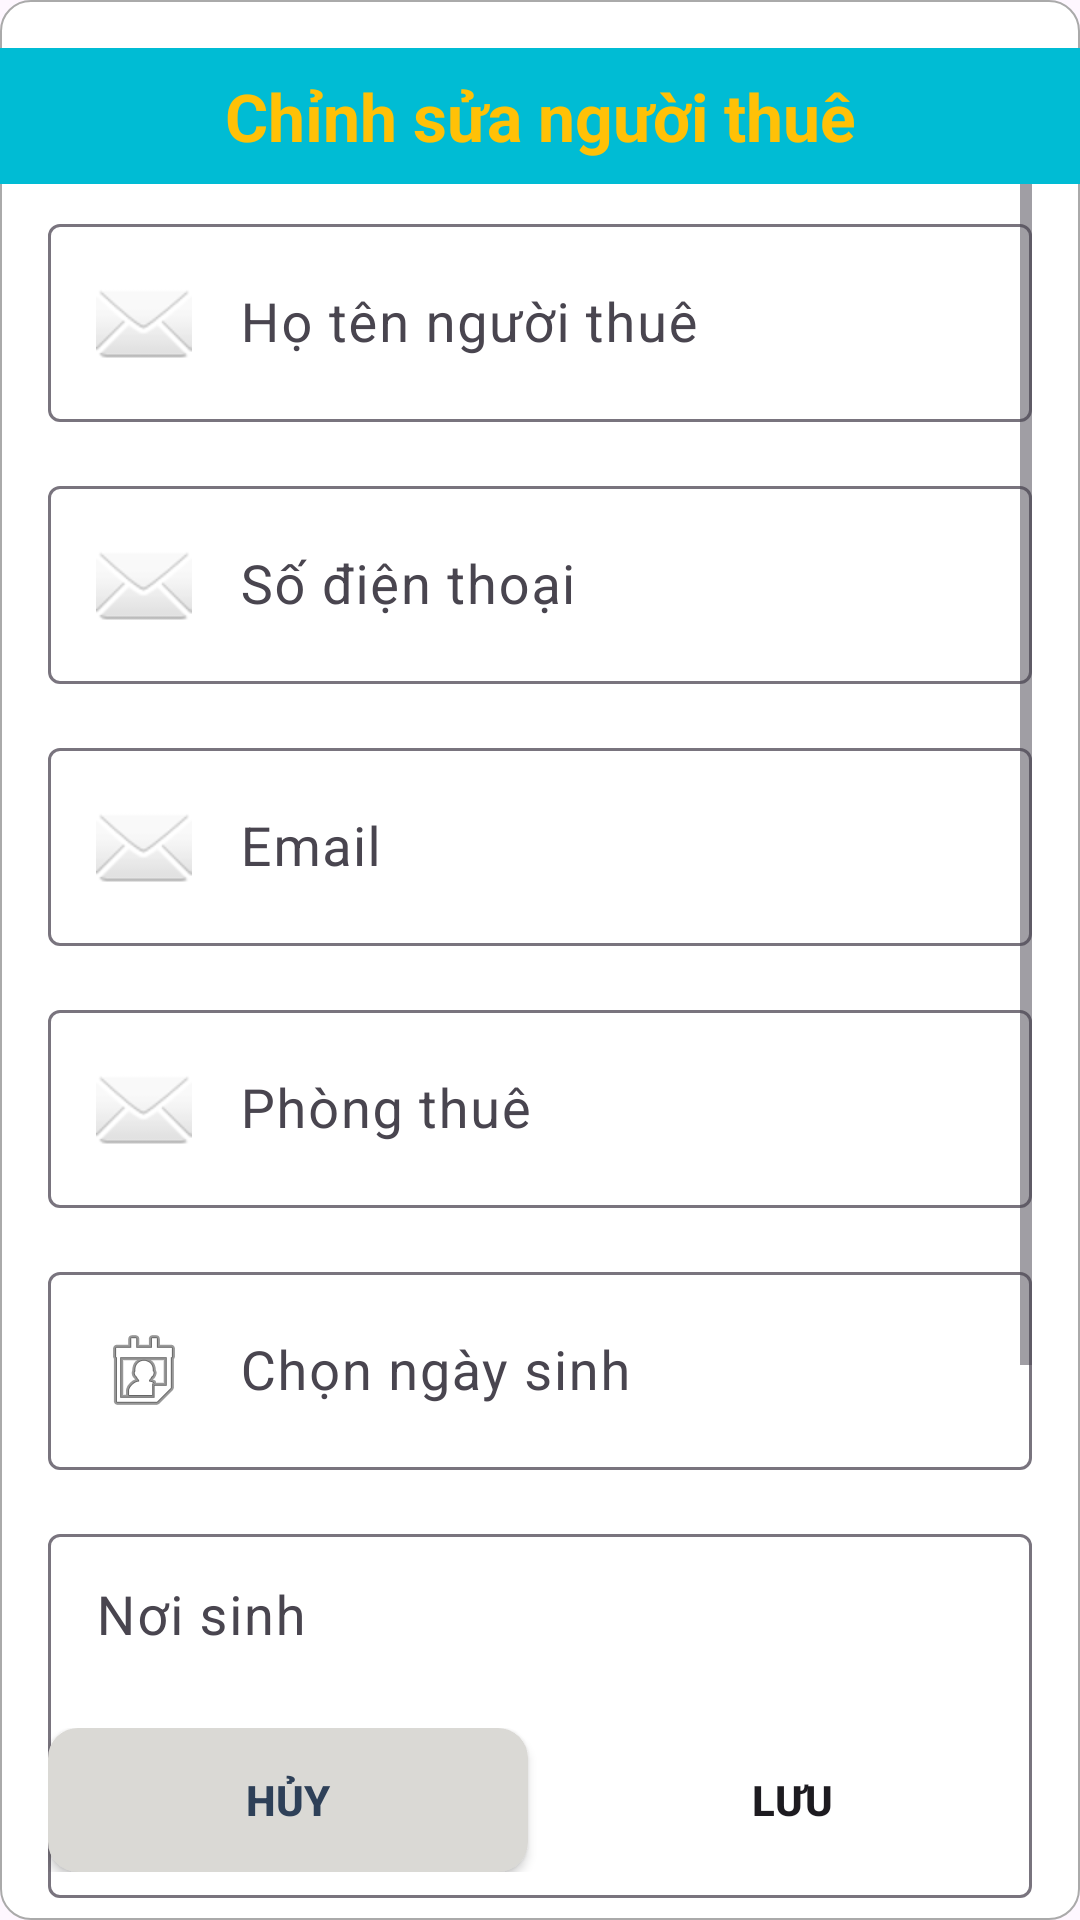

Android layout source for this screen:
<!-- AndroidManifest.xml: application theme Theme.QuanLyNhaTroApplication -->
<!-- res/layout/dialog_edit_nguoithue.xml -->
<?xml version="1.0" encoding="utf-8"?>
<androidx.constraintlayout.widget.ConstraintLayout xmlns:android="http://schemas.android.com/apk/res/android"
xmlns:app="http://schemas.android.com/apk/res-auto"
xmlns:tools="http://schemas.android.com/tools"
android:layout_width="match_parent"
android:background="@drawable/bg_edit_text_dialog"
android:layout_height="match_parent"
android:layout_margin="16dp">


<TextView
    android:id="@+id/textView40"
    android:layout_width="match_parent"
    android:layout_height="wrap_content"
    android:layout_marginTop="16dp"
    android:background="#00BCD4"
    android:gravity="center"
    android:padding="8dp"
    android:text="Chỉnh sửa người thuê"
    android:textColor="#FFC107"
    android:textSize="22sp"
    android:textStyle="bold"
    app:layout_constraintEnd_toEndOf="parent"
    app:layout_constraintStart_toStartOf="parent"
    app:layout_constraintTop_toTopOf="parent" />

    <ScrollView
        android:id="@+id/scrollView5"
        android:layout_width="match_parent"
        android:layout_height="wrap_content"
        android:layout_marginStart="16dp"
        android:layout_marginEnd="16dp"
        app:layout_constraintEnd_toEndOf="parent"
        app:layout_constraintStart_toStartOf="parent"
        app:layout_constraintTop_toBottomOf="@+id/textView40">

        <LinearLayout
            android:layout_width="match_parent"
            android:layout_height="wrap_content"
            android:orientation="vertical">

            <com.google.android.material.textfield.TextInputLayout

                android:layout_width="match_parent"
                android:layout_height="match_parent"
                android:layout_marginTop="8dp">

                <com.google.android.material.textfield.TextInputEditText
                    android:id="@+id/edtHoTen"
                    android:layout_width="match_parent"
                    android:layout_height="wrap_content"
                    android:drawableStart="@android:drawable/ic_dialog_email"
                    android:drawablePadding="16dp"
                    android:editable="false"
                    android:hint="Họ tên người thuê"
                    android:textSize="18sp" />
            </com.google.android.material.textfield.TextInputLayout>

            <com.google.android.material.textfield.TextInputLayout
                android:layout_width="match_parent"
                android:layout_height="match_parent"
                android:layout_marginTop="16dp">

                <com.google.android.material.textfield.TextInputEditText
                    android:id="@+id/edtSoDienThoai"
                    android:layout_width="match_parent"
                    android:layout_height="wrap_content"
                    android:drawableStart="@android:drawable/ic_dialog_email"
                    android:drawablePadding="16dp"
                    android:editable="false"
                    android:hint="Số điện thoại"
                    android:textSize="18sp" />
            </com.google.android.material.textfield.TextInputLayout>

            <com.google.android.material.textfield.TextInputLayout
                android:layout_width="match_parent"
                android:layout_height="match_parent"
                android:layout_marginTop="16dp">

                <com.google.android.material.textfield.TextInputEditText
                    android:id="@+id/edtEmail"
                    android:layout_width="match_parent"
                    android:layout_height="wrap_content"
                    android:drawableStart="@android:drawable/ic_dialog_email"
                    android:drawablePadding="16dp"
                    android:editable="false"
                    android:hint="Email"
                    android:textSize="18sp" />
            </com.google.android.material.textfield.TextInputLayout>

            <com.google.android.material.textfield.TextInputLayout
                android:layout_width="match_parent"
                android:layout_height="match_parent"
                android:layout_marginTop="16dp">

                <com.google.android.material.textfield.TextInputEditText
                    android:id="@+id/edtTenPhong"
                    android:layout_width="match_parent"
                    android:layout_height="wrap_content"
                    android:drawableStart="@android:drawable/ic_dialog_email"
                    android:drawablePadding="16dp"
                    android:editable="false"
                    android:hint="Phòng thuê"
                    android:textSize="18sp" />
            </com.google.android.material.textfield.TextInputLayout>

            <com.google.android.material.textfield.TextInputLayout
                android:layout_width="match_parent"
                android:layout_height="match_parent"
                android:layout_marginTop="16dp">

                <com.google.android.material.textfield.TextInputEditText
                    android:id="@+id/edtNgaySinh"
                    android:layout_width="match_parent"
                    android:layout_height="wrap_content"
                    android:drawableStart="@android:drawable/ic_menu_my_calendar"
                    android:drawablePadding="16dp"
                    android:hint="Chọn ngày sinh"
                    android:textSize="18sp" />
            </com.google.android.material.textfield.TextInputLayout>

            <com.google.android.material.textfield.TextInputLayout
                android:layout_width="match_parent"
                android:layout_height="match_parent"
                android:layout_marginTop="16dp">

                <com.google.android.material.textfield.TextInputEditText
                    android:id="@+id/edtNoiSinh"
                    android:layout_width="match_parent"
                    android:layout_height="wrap_content"
                    android:gravity="top|start"
                    android:hint="Nơi sinh"
                    android:inputType="textMultiLine"
                    android:lines="4"
                    android:textSize="18sp" />
            </com.google.android.material.textfield.TextInputLayout>

            <com.google.android.material.textfield.TextInputLayout
                android:layout_width="match_parent"
                android:layout_height="match_parent"
                android:layout_marginTop="16dp">

                <com.google.android.material.textfield.TextInputEditText
                    android:id="@+id/edtCanCuocCongDan"
                    android:layout_width="match_parent"
                    android:layout_height="wrap_content"
                    android:drawableStart="@android:drawable/ic_dialog_email"
                    android:drawablePadding="16dp"
                    android:hint="Số CMND/CCCD"
                    android:inputType="number"
                    android:textSize="18sp" />
            </com.google.android.material.textfield.TextInputLayout>

            <com.google.android.material.textfield.TextInputLayout
                android:layout_width="match_parent"
                android:layout_height="match_parent"
                android:layout_marginTop="16dp">

                <com.google.android.material.textfield.TextInputEditText
                    android:id="@+id/edtNgayCap"
                    android:layout_width="match_parent"
                    android:layout_height="wrap_content"
                    android:drawableStart="@android:drawable/ic_menu_my_calendar"
                    android:drawablePadding="16dp"
                    android:hint="Ngày cấp"
                    android:textSize="18sp" />
            </com.google.android.material.textfield.TextInputLayout>

            <com.google.android.material.textfield.TextInputLayout
                android:layout_width="match_parent"
                android:layout_height="match_parent"
                android:layout_marginBottom="120dp"
                android:layout_marginTop="16dp">

                <com.google.android.material.textfield.TextInputEditText
                    android:id="@+id/edtNoiCap"
                    android:layout_width="match_parent"
                    android:layout_height="wrap_content"
                    android:layout_marginBottom="32dp"
                    android:gravity="top|start"
                    android:hint="Nơi cấp"
                    android:inputType="textMultiLine"
                    android:lines="4"
                    android:textSize="18sp" />
            </com.google.android.material.textfield.TextInputLayout>

        </LinearLayout>

    </ScrollView>


<LinearLayout
    android:layout_width="match_parent"
    android:layout_height="wrap_content"
    android:layout_marginStart="16dp"
    android:layout_marginEnd="16dp"
    android:layout_marginBottom="16dp"
    android:orientation="horizontal"
    app:layout_constraintBottom_toBottomOf="parent"
    app:layout_constraintEnd_toEndOf="parent"
    app:layout_constraintStart_toStartOf="parent">

    <androidx.appcompat.widget.AppCompatButton
        android:id="@+id/buttonHuy"
        android:layout_width="0dp"
        android:layout_height="wrap_content"
        android:layout_weight="1"
        android:background="@drawable/bg_button_grey"
        android:text="Hủy"
        android:textColor="@color/blue_grey"
        android:textSize="14sp"
        android:textStyle="bold" />

    <androidx.appcompat.widget.AppCompatButton
        android:id="@+id/buttonLuu"
        android:layout_width="0dp"
        android:layout_height="wrap_content"
        android:layout_marginStart="8dp"
        android:layout_weight="1"
        android:background="@drawable/bg_button_yellow"
        android:text="Lưu"
        android:textSize="14sp"
        android:textStyle="bold" />
</LinearLayout>

</androidx.constraintlayout.widget.ConstraintLayout>
<!-- resources referenced by this layout -->
<resources>
  <color name="blue_grey">#2E4058</color>
  <!-- drawable bg_button_grey (drawable) -->
  <?xml version="1.0" encoding="utf-8"?>
  <shape xmlns:android="http://schemas.android.com/apk/res/android">
      <solid android:color="#DAD9D5"/>
      <corners android:radius="10dp"/>
  </shape>
  <!-- drawable bg_edit_text_dialog (drawable) -->
  <?xml version="1.0" encoding="utf-8"?>
  <shape xmlns:android="http://schemas.android.com/apk/res/android">
      <solid android:color="@android:color/white"/>
      <corners android:radius="10dp"/>
      <stroke android:color="@android:color/darker_gray"
          android:width="0.5dp"/>
  </shape>
  <style name="Theme.QuanLyNhaTroApplication" parent="Base.Theme.QuanLyNhaTroApplication" />
  <style name="Base.Theme.QuanLyNhaTroApplication" parent="Theme.Material3.DayNight.NoActionBar">
          
          
  
          
      </style>
</resources>
